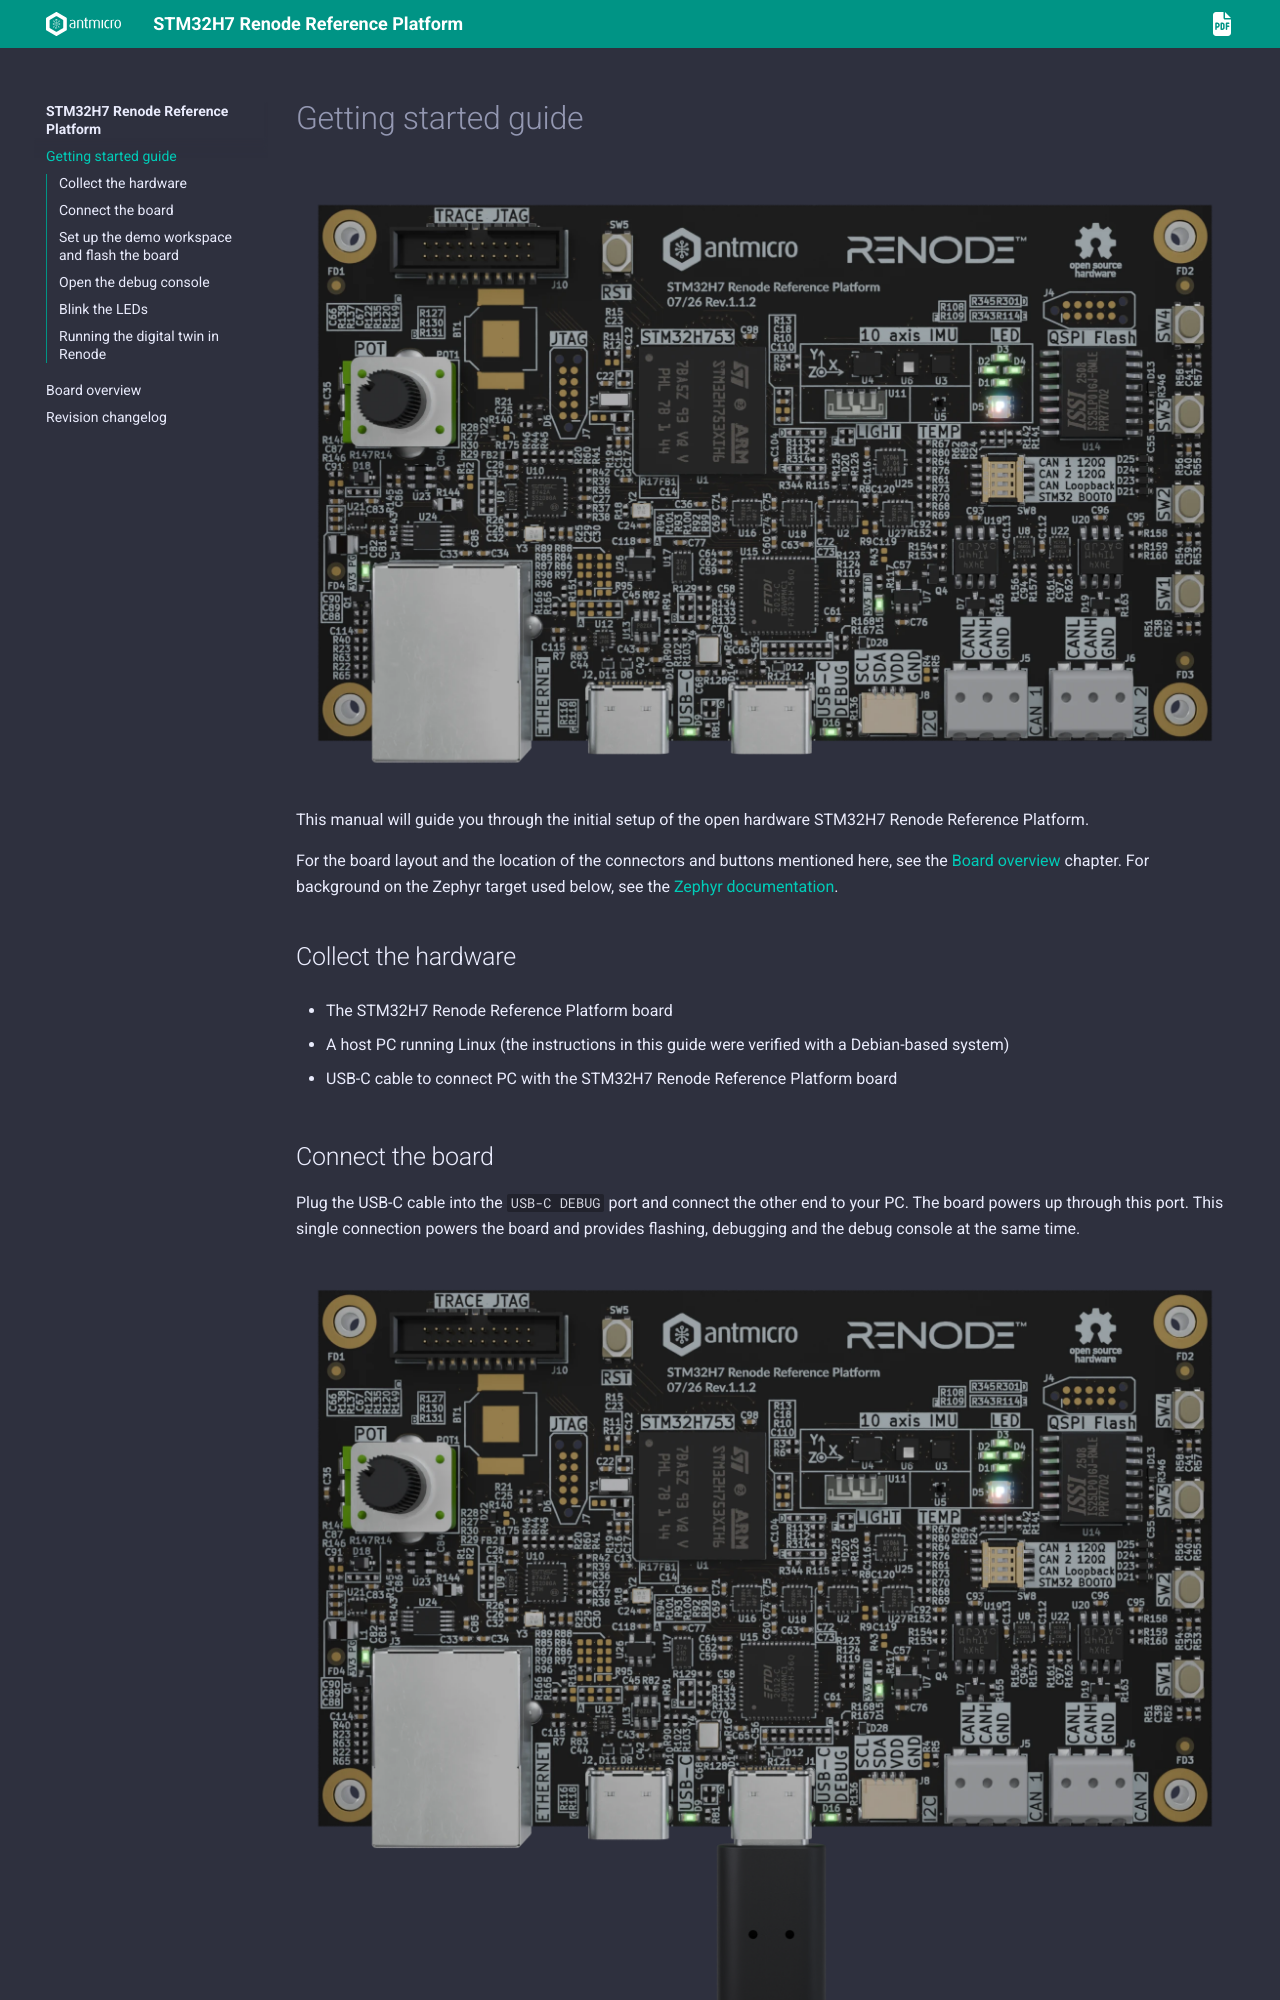

repository: antmicro/stm32h7-renode-reference-platform · page: getting_started.html · generator: sphinx

# Getting started guide

![STM32H7 Renode Reference Platform hardware](img/renode-reference-platform-top.png)

This manual will guide you through the initial setup of the open hardware STM32H7 Renode Reference Platform.

For the board layout and the location of the connectors and buttons mentioned here, see the [Board overview](board_overview.md) chapter. For background on the Zephyr target used below, see the [Zephyr documentation](https://docs.zephyrproject.org/latest/boards/antmicro/stm32h7_renode_reference_board/doc/index.html).

## Collect the hardware

* The STM32H7 Renode Reference Platform board
* A host PC running Linux (the instructions in this guide were verified with a Debian-based system)
* USB-C cable to connect PC with the STM32H7 Renode Reference Platform board

## Connect the board

Plug the USB-C cable into the `USB-C DEBUG` port and connect the other end to your PC. The board powers up through this port. This single connection powers the board and provides flashing, debugging and the debug console at the same time.

![USB-C DEBUG](img/usb-debug.png)

Confirm that the PC detects the board's FTDI bridge with `lsusb`. The output must contain:

```
Bus 001 Device 008: ID 0403:6011 Future Technology Devices International, Ltd FT4232H Quad HS USB-UART/FIFO IC
```

## Set up the demo workspace and flash the board

The demo application lives in the [stm32h7-renode-reference-platform-zephyr](https://github.com/antmicro/stm32h7-renode-reference-platform-zephyr) repository. 
It allows you to experiment with basic functionalities of the board.

Clone the demo repository:

```
git clone https://github.com/antmicro/stm32h7-renode-reference-platform-zephyr
```

Then follow the `Quick start` instructions in [the demo's README](https://github.com/antmicro/stm32h7-renode-reference-platform-zephyr#quick-start) to set up the `West` build management tool together with Zephyr requirements, and to flash the board with the built `stm32h7_renode_reference_board` target.
